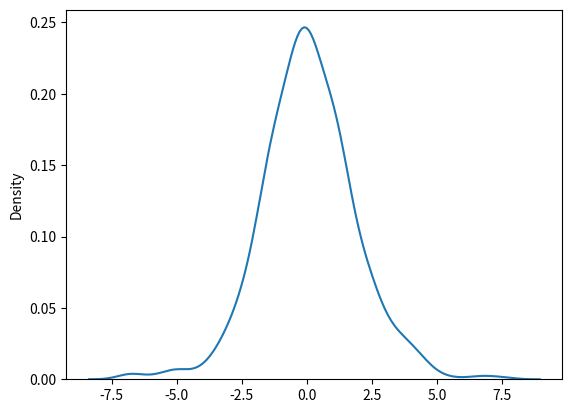

Source code (Python):
from numpy import random
import matplotlib.pyplot as plt
import seaborn as sns
sns.distplot(random.logistic(size=1000),hist=False)
plt.show()